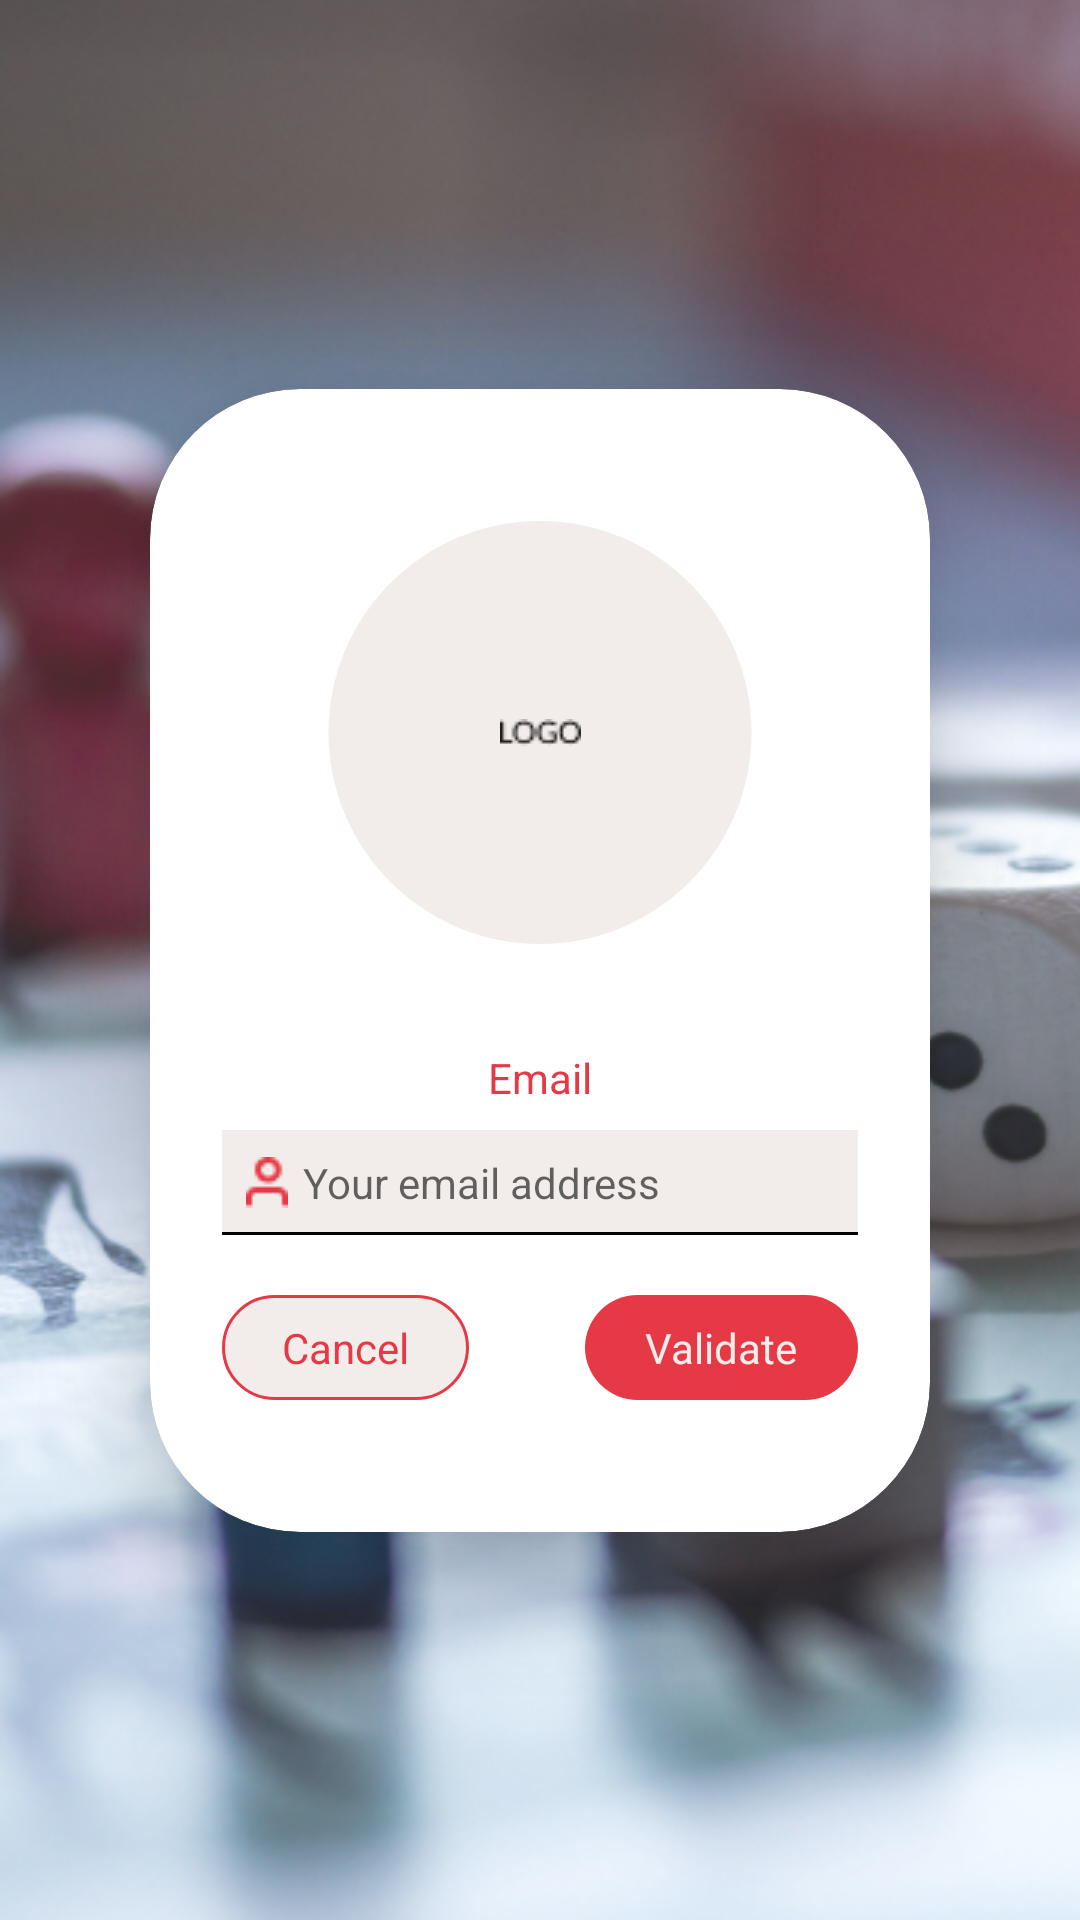

Write the Android layout XML for this screen, with the resource values it uses.
<!-- AndroidManifest.xml: application theme Theme.PAAndroid -->
<!-- res/layout/fragment_forget_password.xml -->
<?xml version="1.0" encoding="utf-8"?>
<androidx.constraintlayout.widget.ConstraintLayout
    xmlns:android="http://schemas.android.com/apk/res/android"
    xmlns:app="http://schemas.android.com/apk/res-auto"
    xmlns:tools="http://schemas.android.com/tools"
    android:layout_width="match_parent"
    android:layout_height="match_parent"
    android:background="@drawable/signup_web"
    android:gravity="center"
    android:orientation="vertical"
    tools:context=".ForgetPasswordFragment">

    <androidx.constraintlayout.widget.ConstraintLayout

        android:layout_width="match_parent"
        android:layout_height="match_parent"
        android:background="@drawable/signup_web">

        <androidx.cardview.widget.CardView
            android:layout_width="match_parent"
            android:layout_height="wrap_content"
            android:layout_margin="50dp"
            app:cardCornerRadius="50dp"
            app:cardElevation="20dp"
            app:layout_constraintBottom_toBottomOf="parent"
            app:layout_constraintEnd_toEndOf="parent"
            app:layout_constraintStart_toStartOf="parent"
            app:layout_constraintTop_toTopOf="parent">

            <LinearLayout
                android:layout_width="match_parent"
                android:layout_height="match_parent"
                android:layout_gravity="center_horizontal"
                android:orientation="vertical"
                android:padding="24dp">

                <ImageView
                    android:layout_width="match_parent"
                    android:layout_height="wrap_content"
                    android:layout_marginVertical="20dp"
                    android:src="@drawable/ic_logo" />


                <TextView
                    android:id="@+id/title_email"
                    android:layout_width="match_parent"
                    android:layout_height="wrap_content"
                    android:layout_marginTop="15dp"
                    android:layout_marginBottom="@dimen/marging_text"
                    android:text="@string/title_email"
                    android:textAlignment="center"
                    android:textColor="@color/primary"
                    android:textSize="@dimen/size_text_title_edit_text" />

                <EditText
                    android:id="@+id/email_edittext"
                    android:layout_width="match_parent"
                    android:layout_height="wrap_content"
                    android:background="@drawable/custom_edittext"
                    android:drawableStart="@drawable/ic_user"
                    android:drawablePadding="@dimen/drawable_padding_icon"
                    android:hint="@string/email"
                    android:inputType="textEmailAddress"
                    android:padding="@dimen/pading_edittext"
                    android:textColor="@color/gray"
                    android:textSize="@dimen/size_text_regular" />


                <androidx.constraintlayout.widget.ConstraintLayout
                    android:layout_width="match_parent"
                    android:layout_height="wrap_content"
                    android:layout_marginVertical="20dp">

                    <TextView
                        android:id="@+id/buttoncancl"
                        android:layout_width="wrap_content"
                        android:layout_height="wrap_content"
                        android:background="@drawable/radius_cancel"
                        android:paddingHorizontal="20sp"
                        android:paddingVertical="@dimen/pading_edittext"
                        android:text="@string/cancel"
                        android:textColor="@color/primary"
                        android:textSize="@dimen/size_text_title_edit_text"
                        app:cornerRadius="@dimen/pading_edittext"
                        app:layout_constraintBottom_toBottomOf="parent"
                        app:layout_constraintStart_toStartOf="parent"
                        app:layout_constraintTop_toTopOf="parent" />

                    <TextView
                        android:id="@+id/buttonvalid"
                        android:layout_width="wrap_content"
                        android:layout_height="wrap_content"
                        android:background="@drawable/radius_validate"
                        android:paddingHorizontal="20sp"
                        android:paddingVertical="@dimen/pading_edittext"
                        android:text="@string/validate"
                        android:textColor="@color/third"
                        android:textSize="@dimen/size_text_title_edit_text"
                        app:layout_constraintBottom_toBottomOf="parent"
                        app:layout_constraintEnd_toEndOf="parent"
                        app:layout_constraintTop_toTopOf="parent" />

                </androidx.constraintlayout.widget.ConstraintLayout>

            </LinearLayout>

        </androidx.cardview.widget.CardView>
    </androidx.constraintlayout.widget.ConstraintLayout>
</androidx.constraintlayout.widget.ConstraintLayout>
<!-- resources referenced by this layout -->
<resources>
  <color name="gray">#636363</color>
  <color name="primary">#E63946</color>
  <color name="third">#F2EDEB</color>
  <dimen name="drawable_padding_icon">5dp</dimen>
  <dimen name="marging_text">8dp</dimen>
  <dimen name="pading_edittext">8dp</dimen>
  <dimen name="size_text_regular">14sp</dimen>
  <dimen name="size_text_title_edit_text">14sp</dimen>
  <!-- drawable custom_edittext (drawable) -->
  <?xml version="1.0" encoding="utf-8"?>
  <layer-list xmlns:android="http://schemas.android.com/apk/res/android">
  
      
      <item android:drawable="@android:color/black"/>
  
      
      <item
          android:bottom="1dp"
          android:drawable="@color/third"/>
  
  </layer-list>
  <!-- drawable ic_logo (drawable) -->
  <layer-list xmlns:android="http://schemas.android.com/apk/res/android">
      <item
          android:width="141dp"
          android:height="141dp">
          <shape android:shape="oval">
              <solid android:color="@color/third" />
          </shape>
      </item>
      <item android:gravity="center">
          <bitmap
              android:gravity="center"
              android:src="@drawable/logo" />
      </item>
  </layer-list>
  <!-- drawable ic_user: png bitmap (drawable, 459 bytes) -->
  <!-- drawable radius_cancel (drawable) -->
  <?xml version="1.0" encoding="utf-8"?>
  <shape xmlns:android="http://schemas.android.com/apk/res/android"
      android:shape="rectangle">
      <solid android:color="@color/third" />
      <stroke
          android:width="3px"
          android:color="@color/primary" />
      <corners android:radius="84px" />
  </shape>
  <!-- drawable radius_validate (drawable) -->
  <?xml version="1.0" encoding="utf-8"?>
  <shape xmlns:android="http://schemas.android.com/apk/res/android"
  android:shape="rectangle">
      <corners android:radius="84dp" />
      <solid android:color="@color/primary" />
  </shape>
  <!-- drawable signup_web: png bitmap (drawable, 287727 bytes) -->
  <string name="cancel">Cancel</string>
  <string name="email">Your email address</string>
  <string name="title_email">Email</string>
  <string name="validate">Validate</string>
  <style name="Theme.PAAndroid" parent="Theme.MaterialComponents.DayNight.DarkActionBar">
          
          <item name="colorPrimary">@color/primary</item>
          <item name="colorPrimaryVariant">@color/primary</item>
          <item name="colorOnPrimary">@color/third</item>
      </style>
  <!-- drawable logo: png bitmap (drawable, 348 bytes) -->
</resources>
